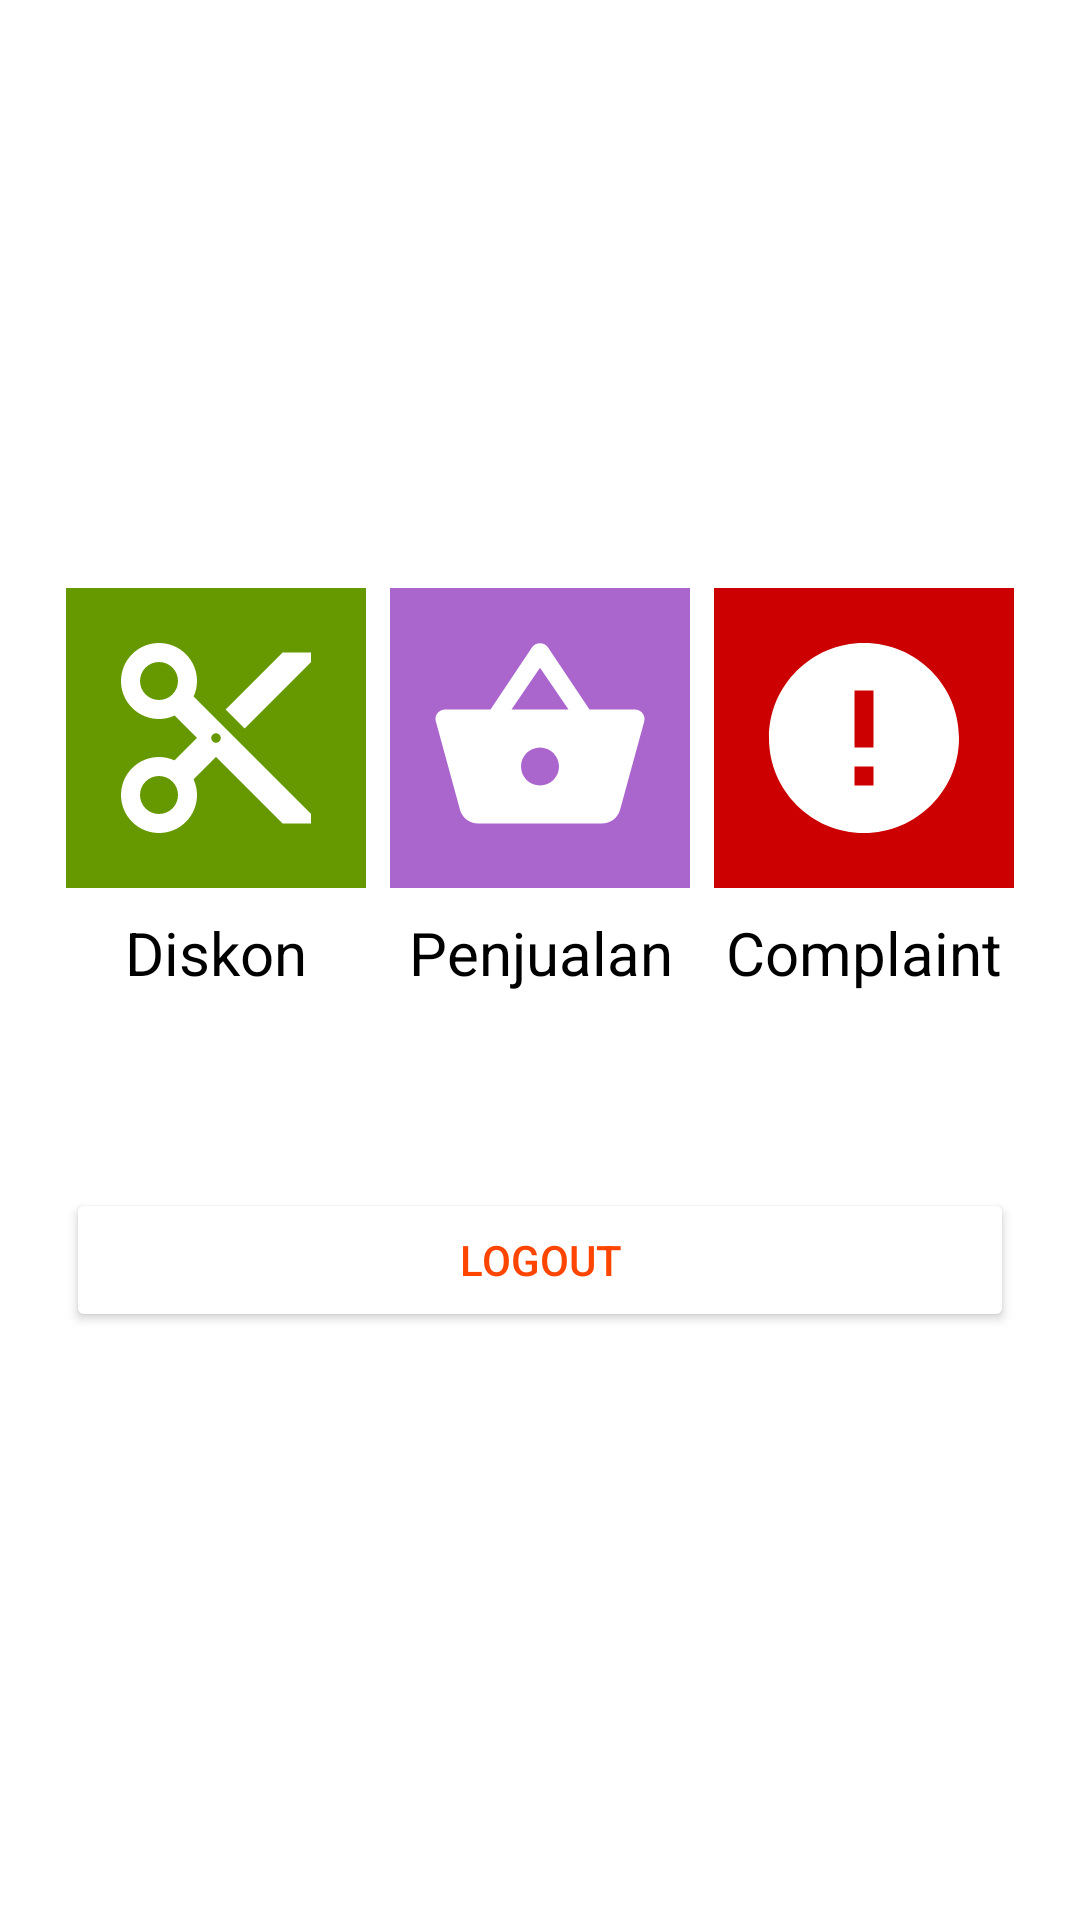

This screen was rendered from an Android layout file. Write that file and the resources it references.
<!-- AndroidManifest.xml: fallback theme Theme.MaterialComponents.DayNight.NoActionBar -->
<!-- res/layout/activity_admin.xml -->
<?xml version="1.0" encoding="utf-8"?>
<LinearLayout xmlns:android="http://schemas.android.com/apk/res/android"
    xmlns:app="http://schemas.android.com/apk/res-auto"
    xmlns:tools="http://schemas.android.com/tools"
    android:background="@color/white"
    android:layout_width="match_parent"
    android:layout_height="match_parent">

    <RelativeLayout
        android:layout_width="match_parent"
        android:layout_height="match_parent"
        android:layout_margin="8dp"
        android:gravity="center">

        <ImageView
            android:id="@+id/ivDiskonAdmin"
            android:layout_width="100dp"
            android:layout_height="100dp"
            android:background="@android:color/holo_green_dark"
            android:padding="12dp"
            android:src="@drawable/ic_discount" />

        <TextView
            android:id="@+id/txt_DiskonAdmin"
            android:layout_width="100dp"
            android:layout_height="wrap_content"
            android:layout_below="@id/ivDiskonAdmin"
            android:layout_marginTop="8dp"
            android:text="Diskon"
            android:textAlignment="center"
            android:textColor="@android:color/black"
            android:textSize="20sp" />

        <ImageView
            android:id="@+id/ivShoppingAdmin"
            android:layout_width="100dp"
            android:layout_height="100dp"
            android:layout_marginLeft="8dp"
            android:layout_toRightOf="@id/ivDiskonAdmin"
            android:background="@android:color/holo_purple"
            android:padding="12dp"
            android:src="@drawable/ic_shopping" />

        <TextView
            android:id="@+id/txt_shoppingAdmin"
            android:layout_width="100dp"
            android:layout_height="wrap_content"
            android:layout_below="@id/ivShoppingAdmin"
            android:layout_marginLeft="8dp"
            android:layout_marginTop="8dp"
            android:layout_toRightOf="@id/txt_DiskonAdmin"
            android:text="Penjualan"
            android:textAlignment="center"
            android:textColor="@android:color/black"
            android:textSize="20sp" />

        <ImageView
            android:id="@+id/ivComplaintAdmin"
            android:layout_width="100dp"
            android:layout_height="100dp"
            android:layout_marginLeft="8dp"
            android:layout_toRightOf="@id/ivShoppingAdmin"
            android:background="@android:color/holo_red_dark"
            android:padding="12dp"
            android:src="@drawable/ic_complaint" />

        <TextView
            android:layout_width="100dp"
            android:layout_height="wrap_content"
            android:layout_below="@id/ivShoppingAdmin"
            android:layout_marginLeft="8dp"
            android:layout_marginTop="8dp"
            android:layout_toRightOf="@id/txt_shoppingAdmin"
            android:text="Complaint"
            android:textAlignment="center"
            android:textColor="@android:color/black"
            android:textSize="20sp"
            android:id="@+id/textView12" />

        <Button
            android:id="@+id/btnlogout"
            android:layout_width="wrap_content"
            android:layout_height="wrap_content"
            android:layout_alignEnd="@+id/textView12"
            android:layout_alignParentStart="true"
            android:layout_below="@+id/txt_shoppingAdmin"
            android:layout_marginTop="65dp"
            android:backgroundTint="@color/colorPrimary"
            android:text="Logout"
            android:textColor="@color/ColorPrimary"></Button>
    </RelativeLayout>

</LinearLayout>
<!-- resources referenced by this layout -->
<resources>
  <color name="ColorPrimary">#FF4500</color>
  <color name="colorPrimary">#fff</color>
  <color name="white">#fff</color>
  <!-- drawable ic_complaint (drawable) -->
  <vector xmlns:android="http://schemas.android.com/apk/res/android"
      android:width="24dp"
      android:height="24dp"
      android:viewportHeight="24.0"
      android:viewportWidth="24.0">
      <path
          android:fillColor="#FFF"
          android:pathData="M12,2C6.48,2 2,6.48 2,12s4.48,10 10,10 10,-4.48 10,-10S17.52,2 12,2zM13,17h-2v-2h2v2zM13,13h-2L11,7h2v6z" />
  </vector>
  <!-- drawable ic_discount (drawable) -->
  <vector xmlns:android="http://schemas.android.com/apk/res/android"
      android:width="24dp"
      android:height="24dp"
      android:viewportHeight="24.0"
      android:viewportWidth="24.0">
      <path
          android:fillColor="#FFF"
          android:pathData="M9.64,7.64c0.23,-0.5 0.36,-1.05 0.36,-1.64 0,-2.21 -1.79,-4 -4,-4S2,3.79 2,6s1.79,4 4,4c0.59,0 1.14,-0.13 1.64,-0.36L10,12l-2.36,2.36C7.14,14.13 6.59,14 6,14c-2.21,0 -4,1.79 -4,4s1.79,4 4,4 4,-1.79 4,-4c0,-0.59 -0.13,-1.14 -0.36,-1.64L12,14l7,7h3v-1L9.64,7.64zM6,8c-1.1,0 -2,-0.89 -2,-2s0.9,-2 2,-2 2,0.89 2,2 -0.9,2 -2,2zM6,20c-1.1,0 -2,-0.89 -2,-2s0.9,-2 2,-2 2,0.89 2,2 -0.9,2 -2,2zM12,12.5c-0.28,0 -0.5,-0.22 -0.5,-0.5s0.22,-0.5 0.5,-0.5 0.5,0.22 0.5,0.5 -0.22,0.5 -0.5,0.5zM19,3l-6,6 2,2 7,-7L22,3z" />
  </vector>
  <!-- drawable ic_shopping (drawable) -->
  <vector xmlns:android="http://schemas.android.com/apk/res/android"
      android:width="24dp"
      android:height="24dp"
      android:viewportHeight="24.0"
      android:viewportWidth="24.0">
      <path
          android:fillColor="#FFF"
          android:pathData="M17.21,9l-4.38,-6.56c-0.19,-0.28 -0.51,-0.42 -0.83,-0.42 -0.32,0 -0.64,0.14 -0.83,0.43L6.79,9L2,9c-0.55,0 -1,0.45 -1,1 0,0.09 0.01,0.18 0.04,0.27l2.54,9.27c0.23,0.84 1,1.46 1.92,1.46h13c0.92,0 1.69,-0.62 1.93,-1.46l2.54,-9.27L23,10c0,-0.55 -0.45,-1 -1,-1h-4.79zM9,9l3,-4.4L15,9L9,9zM12,17c-1.1,0 -2,-0.9 -2,-2s0.9,-2 2,-2 2,0.9 2,2 -0.9,2 -2,2z" />
  </vector>
</resources>
